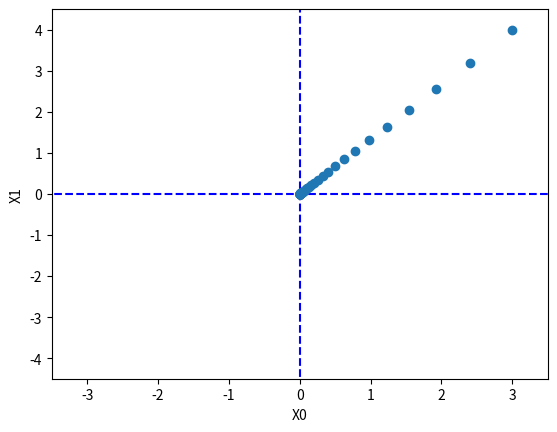

This figure's Python source:
import numpy as np
import matplotlib.pylab as plt

def func_2(x):
    return np.sum(x**2)

def numerical_diff(f, x):
    h = 1e-4
    return (f(x+h) - f(x-h)) / (2*h)

def numerical_gradient(f, x):
    """
    求函数f在点x处的梯度 grad = (∂f/∂x, ∂f/∂y, ...),
    ∂f/∂x = lim(h->0) {f(x+h) - f(x-h)} / 2*h
    Args:
        f (np.array): 求梯度的原函数
        x (np.array): 函数初始参数

    Returns:
        np.array: grad
    """
    h = 1e-4
    grad = np.zeros_like(x)
    for idx in range(x.shape[0]):
        tmp_val = x[idx]
        x[idx] = tmp_val + h
        fx0 = f(x)
        x[idx] = tmp_val - h
        fx1 = f(x)
        
        grad[idx] = (fx0 - fx1) / (2*h)
    
    return grad 

def gradient_descent(f, init_x, lr = 0.01, step_num = 100):
    """ 
    梯度下降法实现过程，函数实现以下公式
    x_0 = x_0 - lr * ∂f/∂x_0
    x_1 = x_1 - lr * ∂f/∂x_1
    Args:
        f (function): 梯度函数，函数原型 f(x_0, x_1) = x_0 ** 2 + x_1 ** 2
        init_x (np.array): 梯度函数初始化参数
        lr (np.float): 学习率
        step_num (int): 初始梯度数，逐渐下降
    Returns:
        x (np.array): 训练好的参数    
    """ 
    x = init_x
    x_history = [] 
    for _ in range(step_num):
        x_history.append(x.copy())
        grad = numerical_gradient(f, x)
        x = x - lr * grad
    x_history = np.array(x_history) 
    return x, x_history

if __name__ == "__main__":
    init_x = np.array([3.0, 4.0])
    x, x_history = gradient_descent(func_2, init_x = init_x, lr = 0.1, step_num = 100)
    print(x_history)    
    plt.plot( [-5, 5], [0,0], '--b')
    plt.plot( [0,0], [-5, 5], '--b')
    plt.plot(x_history[:,0], x_history[:,1], 'o')

    plt.xlim(-3.5, 3.5)
    plt.ylim(-4.5, 4.5)
    plt.xlabel("X0")
    plt.ylabel("X1")
    plt.show() 